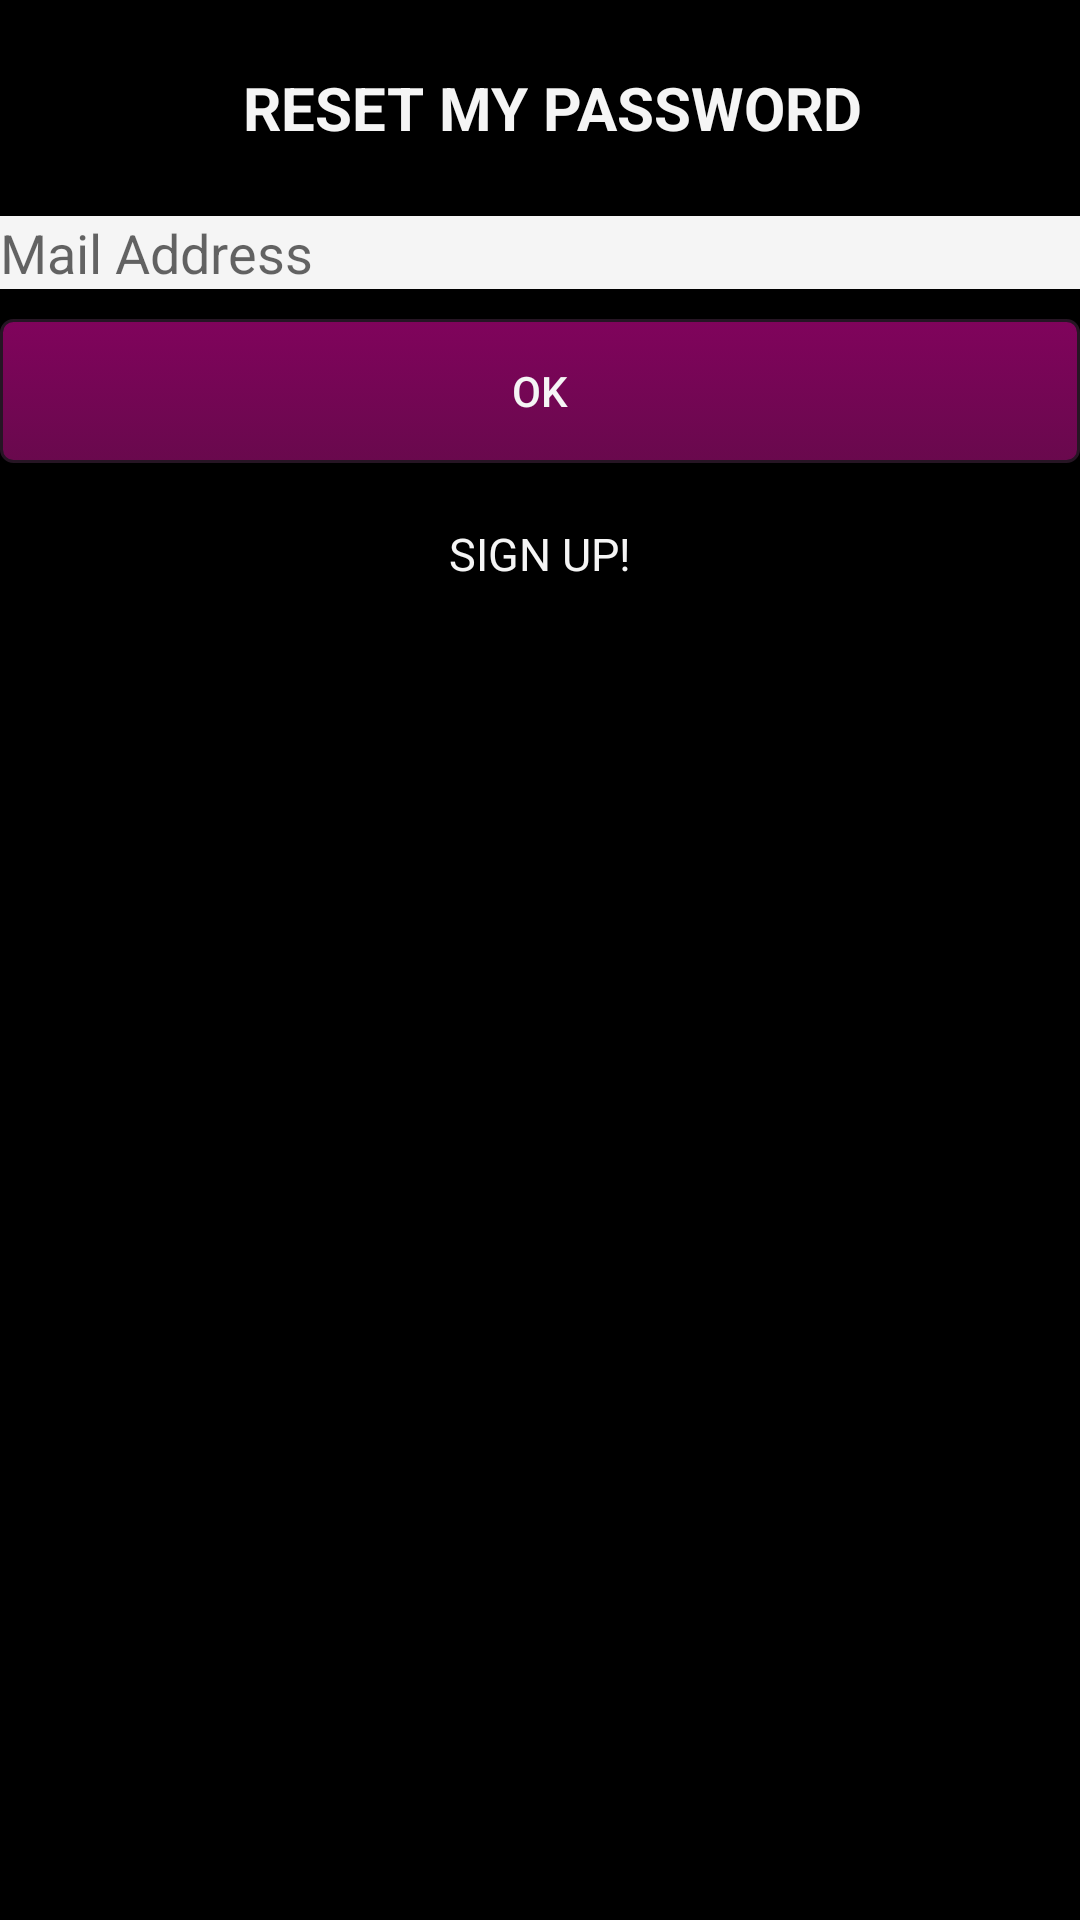

Produce the Android XML layout that renders to this screen, including the resource entries it uses.
<!-- AndroidManifest.xml: application theme AppTheme -->
<!-- res/layout/activity_reset_password.xml -->
<?xml version="1.0" encoding="utf-8"?>
<androidx.constraintlayout.widget.ConstraintLayout xmlns:android="http://schemas.android.com/apk/res/android"
    xmlns:app="http://schemas.android.com/apk/res-auto"
    xmlns:tools="http://schemas.android.com/tools"
    android:layout_width="match_parent"
    android:layout_height="match_parent">

    <TableLayout
        android:layout_width="match_parent"
        android:layout_height="match_parent"
        android:stretchColumns="1"
        tools:layout_editor_absoluteX="0dp"
        tools:layout_editor_absoluteY="0dp">

        <TextView
            android:id="@+id/text"
            style="?android:attr/listSeparatorTextViewStyle"
            android:layout_width="wrap_content"
            android:layout_height="wrap_content"
            android:layout_gravity="center_horizontal"
            android:layout_marginTop="20dp"
            android:clickable="true"
            android:gravity="center"
            android:text="@string/reset_my_password"
            android:textColor="@color/colorPrimaryLight"
            android:textSize="20sp" />

        <EditText
            android:id="@+id/EditTextSurname"
            android:layout_width="match_parent"
            android:layout_height="wrap_content"
            android:layout_marginTop="20dp"
            android:background="@color/colorPrimaryLight"
            android:hint="@string/mail_address"
            android:inputType="textEmailAddress"
            android:textColor="@color/colorBackgroundEditText" />

        <Button
            android:id="@+id/btn_reset_password"
            android:layout_width="match_parent"
            android:layout_height="wrap_content"
            android:layout_marginTop="10dp"
            android:background="@drawable/custom_button"
            android:text="@string/ok"
            android:textColor="@color/colorPrimaryLight" />

        <TextView
            android:id="@+id/btn_sign_up"
            android:layout_width="wrap_content"
            android:layout_height="wrap_content"
            android:layout_gravity="center_horizontal"
            android:layout_marginTop="20dp"
            android:clickable="true"
            android:gravity="center"
            android:onClick="NavigateSignUp"
            android:text="@string/sign_up"
            android:textColor="@color/colorPrimaryLight"
            android:textSize="15sp" />
    </TableLayout>
</androidx.constraintlayout.widget.ConstraintLayout>
<!-- resources referenced by this layout -->
<resources>
  <color name="colorBackgroundEditText">#2B0532</color>
  <color name="colorPrimaryLight">#f5f5f5</color>
  <!-- drawable custom_button (drawable) -->
  <?xml version="1.0" encoding="utf-8"?>
  <selector xmlns:android="http://schemas.android.com/apk/res/android">
      <item android:state_pressed="true" >
          <shape>
              <solid
                  android:color="#80035c" />
              <stroke
                  android:width="1dp"
                  android:color="#88D9F3" />
              <corners
                  android:radius="3dp" />
              <padding
                  android:left="10dp"
                  android:top="10dp"
                  android:right="10dp"
                  android:bottom="10dp" />
          </shape>
      </item>
      <item>
          <shape>
              <gradient
                  android:startColor="#80035c"
                  android:endColor="#69094d"
                  android:angle="270" />
              <stroke
                  android:width="1dp"
                  android:color="#261524" />
              <corners
                  android:radius="4dp" />
              <padding
                  android:left="10dp"
                  android:top="10dp"
                  android:right="10dp"
                  android:bottom="10dp" />
          </shape>
      </item>
  </selector>
  <string name="mail_address">Mail Address</string>
  <string name="ok">OK</string>
  <string name="reset_my_password">RESET MY PASSWORD</string>
  <string name="sign_up">SIGN UP!</string>
  <style name="AppTheme" parent="AppBaseTheme">
          
          <item name="windowNoTitle">true</item>
          <item name="windowActionBar">false</item>
          <item name="colorPrimary">@color/colorPrimary</item>
          <item name="colorPrimaryDark">@color/colorPrimaryDark</item>
          <item name="android:colorBackground">@android:color/black</item>
          <item name="colorAccent">@color/colorAccent</item>
      </style>
  <style name="AppBaseTheme" parent="Theme.AppCompat.Light.NoActionBar">
          
  
      </style>
  <color name="colorPrimary">#80035c</color>
  <color name="colorPrimaryDark">#261524</color>
  <color name="colorAccent">#80035c</color>
</resources>
